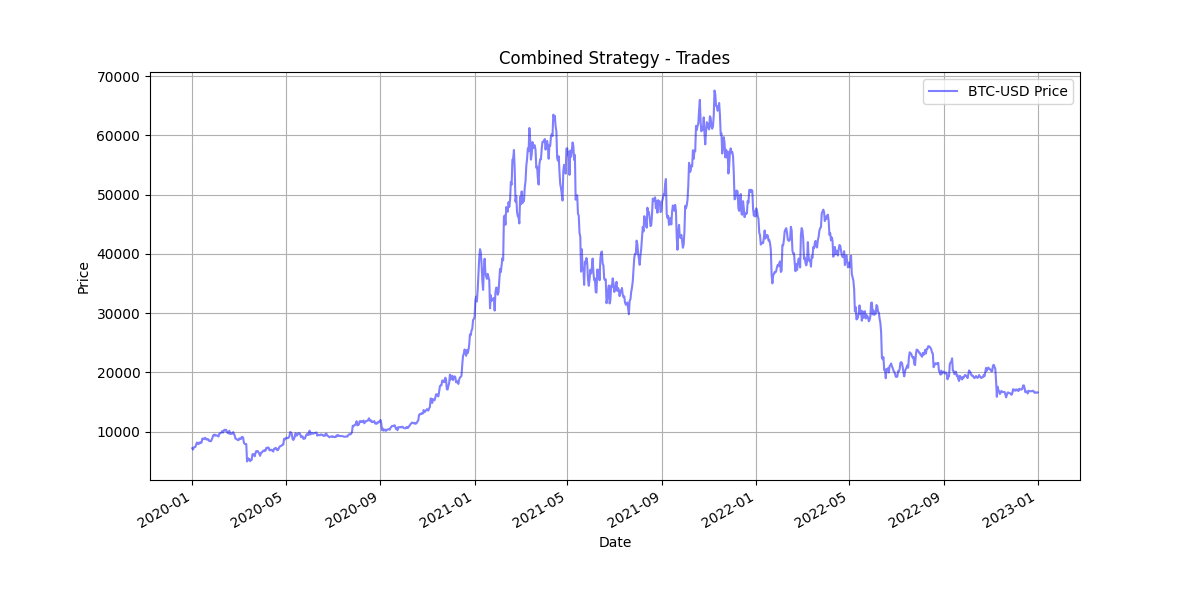

The table this chart was drawn from, first rows:
timestamp, symbol, price, quantity, trade_type, trade_value, commission
2020-03-02, BTC-USD, 8865, 0.0, sell, 0.0, 0.0
2020-03-05, BTC-USD, 9074, 0.0, sell, 0.0, 0.0
2020-03-06, BTC-USD, 9118, 0.0, sell, 0.0, 0.0
2020-03-07, BTC-USD, 8905, 0.0, sell, 0.0, 0.0
2020-04-18, BTC-USD, 7261, 0.1377, buy, 1000, 1
2020-04-19, BTC-USD, 7193, 0.1251, buy, 899.9, 0.8999
2020-04-20, BTC-USD, 6885, 0.1176, buy, 809.8, 0.8098
2020-04-21, BTC-USD, 6884, 0.1059, buy, 728.8, 0.7288
2020-04-22, BTC-USD, 7121, 0.0921, buy, 655.8, 0.6558
2020-04-23, BTC-USD, 7433, 0.07939, buy, 590.2, 0.5902
2020-04-24, BTC-USD, 7555, 0.0703, buy, 531.1, 0.5311
2020-04-25, BTC-USD, 7574, 0.0631, buy, 477.9, 0.4779
2020-04-26, BTC-USD, 7684, 0.05597, buy, 430.1, 0.4301
2020-05-10, BTC-USD, 8761, 0.04418, buy, 387, 0.387
2020-06-01, BTC-USD, 10172, 0.03424, buy, 348.3, 0.3483
2020-06-02, BTC-USD, 9535, 0.03287, buy, 313.4, 0.3134
2020-06-03, BTC-USD, 9662, 0.02919, buy, 282.1, 0.2821
2020-06-04, BTC-USD, 9806, 0.02589, buy, 253.8, 0.2538
2020-06-21, BTC-USD, 9299, 1.014, sell, 9425, 9.425
2020-06-24, BTC-USD, 9309, 0.0, sell, 0.0, 0.0
2020-06-25, BTC-USD, 9260, 0.0, sell, 0.0, 0.0
2020-06-26, BTC-USD, 9158, 0.0, sell, 0.0, 0.0
2020-06-27, BTC-USD, 9041, 0.0, sell, 0.0, 0.0
2020-06-28, BTC-USD, 9139, 0.0, sell, 0.0, 0.0
2020-06-29, BTC-USD, 9186, 0.0, sell, 0.0, 0.0
2020-06-30, BTC-USD, 9133, 0.0, sell, 0.0, 0.0
2020-07-01, BTC-USD, 9224, 0.0, sell, 0.0, 0.0
2020-07-02, BTC-USD, 9119, 0.0, sell, 0.0, 0.0
2020-07-03, BTC-USD, 9083, 0.0, sell, 0.0, 0.0
2020-07-04, BTC-USD, 9128, 0.0, sell, 0.0, 0.0
2020-07-05, BTC-USD, 9069, 0.0, sell, 0.0, 0.0
2020-07-06, BTC-USD, 9371, 0.0, sell, 0.0, 0.0
2020-07-16, BTC-USD, 9128, 0.0, sell, 0.0, 0.0
2020-07-17, BTC-USD, 9147, 0.0, sell, 0.0, 0.0
2020-07-18, BTC-USD, 9154, 0.0, sell, 0.0, 0.0
2020-07-19, BTC-USD, 9181, 0.0, sell, 0.0, 0.0
2020-07-20, BTC-USD, 9160, 0.0, sell, 0.0, 0.0
2020-08-10, BTC-USD, 11884, 0.09845, buy, 1170, 1.17
2020-09-06, BTC-USD, 10275, 0.09845, sell, 1012, 1.012
2020-09-07, BTC-USD, 10364, 0.0, sell, 0.0, 0.0
2020-09-08, BTC-USD, 10126, 0.0, sell, 0.0, 0.0
2020-09-09, BTC-USD, 10237, 0.0, sell, 0.0, 0.0
2020-09-10, BTC-USD, 10358, 0.0, sell, 0.0, 0.0
2020-09-11, BTC-USD, 10396, 0.0, sell, 0.0, 0.0
2020-09-12, BTC-USD, 10437, 0.0, sell, 0.0, 0.0
2020-09-13, BTC-USD, 10319, 0.0, sell, 0.0, 0.0
2020-09-14, BTC-USD, 10675, 0.0, sell, 0.0, 0.0
2020-10-11, BTC-USD, 11390, 0.1013, buy, 1154, 1.154
2020-10-13, BTC-USD, 11432, 0.09084, buy, 1038, 1.038
2020-10-14, BTC-USD, 11435, 0.08172, buy, 934.5, 0.9345
2020-11-07, BTC-USD, 14841, 0.05666, buy, 840.9, 0.8409
2020-11-10, BTC-USD, 15299, 0.04946, buy, 756.7, 0.7567
2020-12-16, BTC-USD, 21321, 0.03194, buy, 681, 0.681
2021-02-03, BTC-USD, 37491, 0.01635, buy, 612.8, 0.6128
2021-02-04, BTC-USD, 36945, 0.01493, buy, 551.5, 0.5515
2021-02-05, BTC-USD, 38163, 0.013, buy, 496.3, 0.4963
2021-02-22, BTC-USD, 54234, 0.008235, buy, 446.6, 0.4466
2021-02-23, BTC-USD, 48849, 0.008227, buy, 401.9, 0.4019
2021-03-09, BTC-USD, 54852, 0.006594, buy, 361.7, 0.3617
2021-03-10, BTC-USD, 56037, 0.005808, buy, 325.5, 0.3255
... 191 more rows
